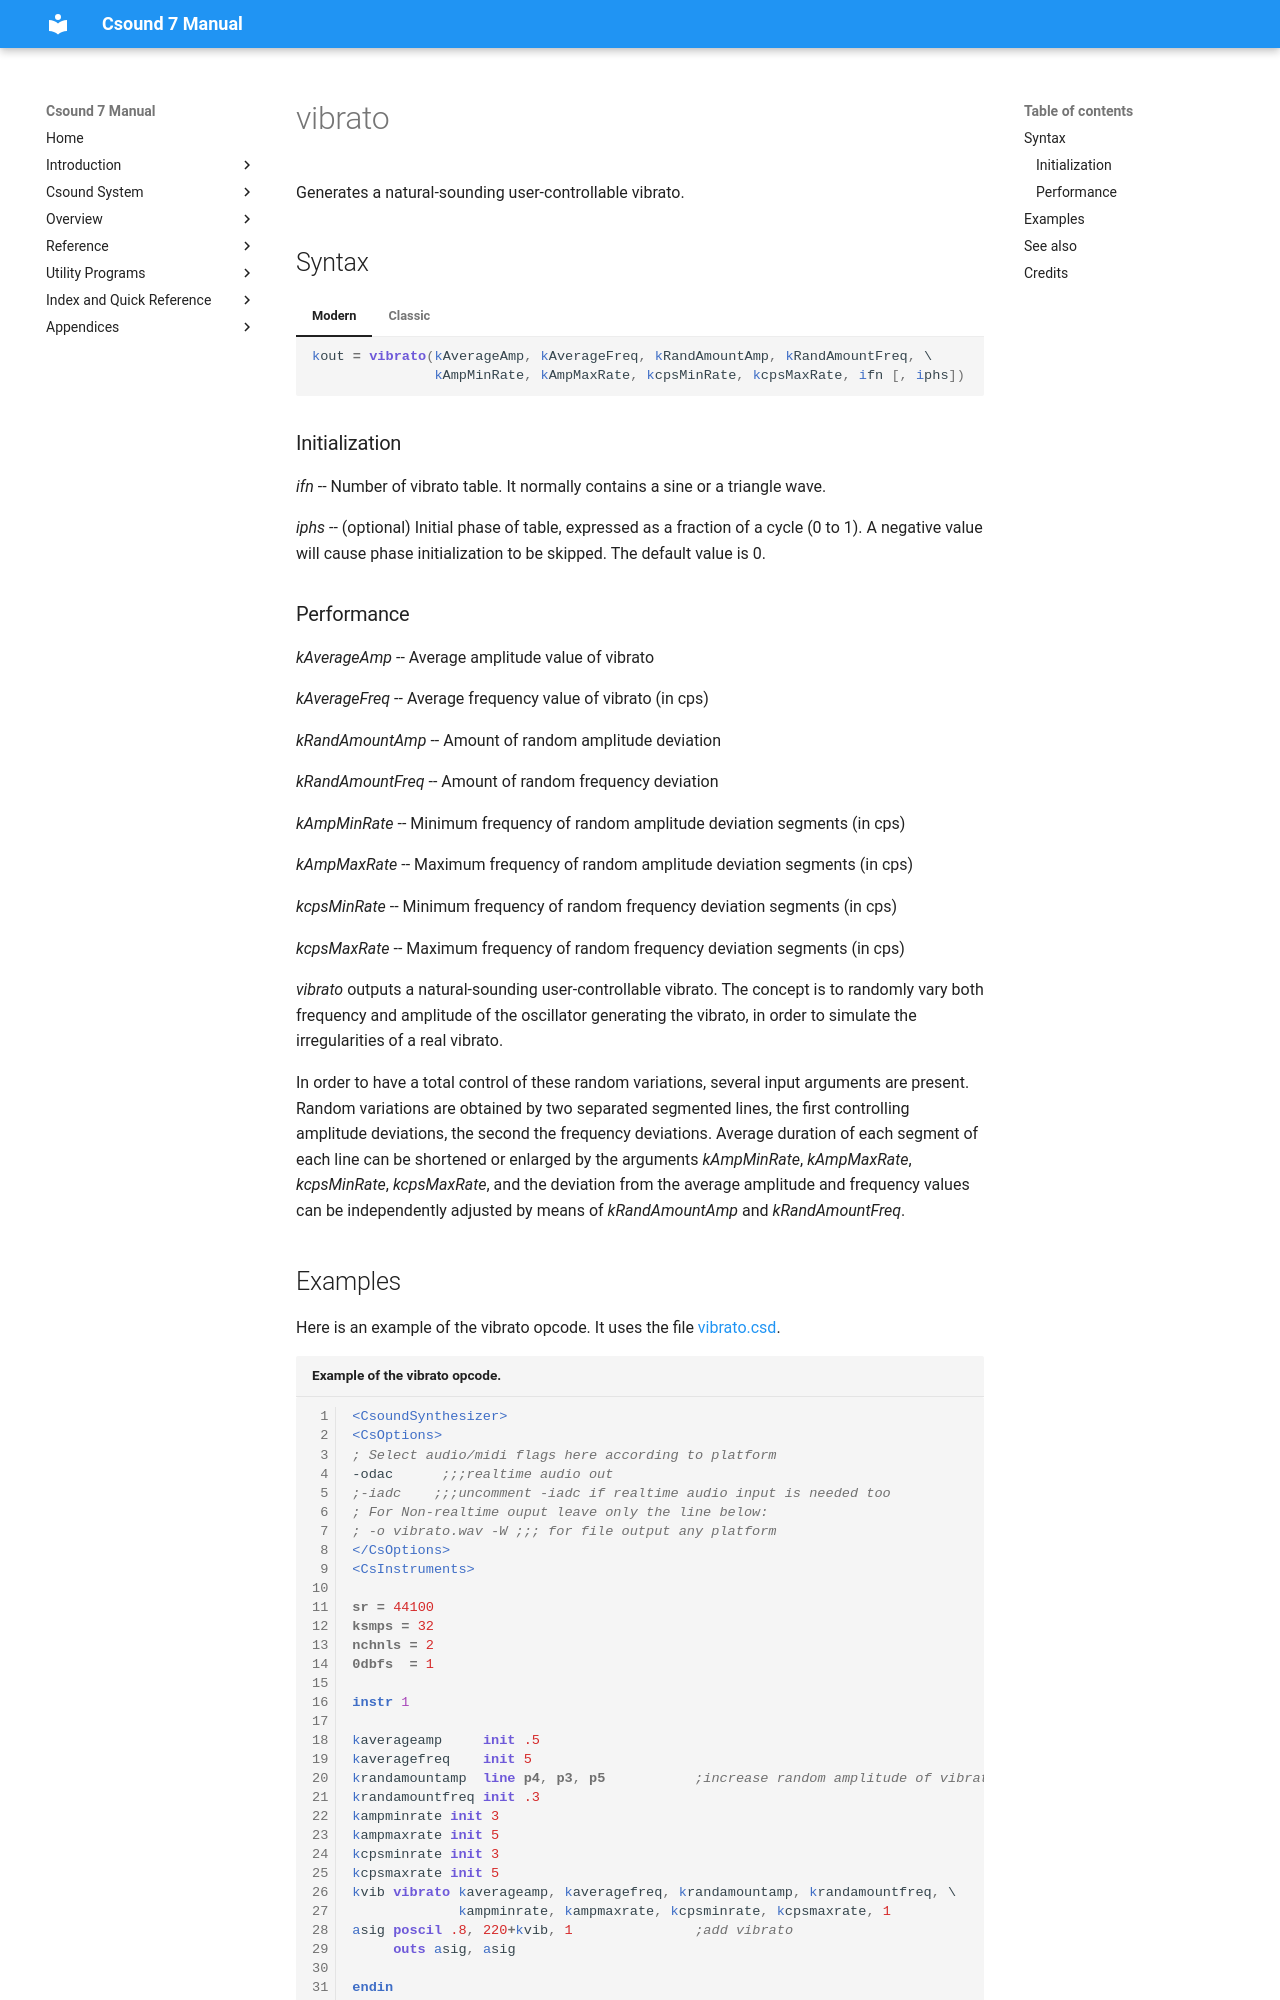

repository: csound/manual · page: opcodes/vibrato/index.html · generator: mkdocs

<!--
id:vibrato
category:Signal Generators:Basic Oscillators
-->
# vibrato
Generates a natural-sounding user-controllable vibrato.

## Syntax
=== "Modern"
    ``` csound-orc
    kout = vibrato(kAverageAmp, kAverageFreq, kRandAmountAmp, kRandAmountFreq, \
                   kAmpMinRate, kAmpMaxRate, kcpsMinRate, kcpsMaxRate, ifn [, iphs])
    ```

=== "Classic"
    ``` csound-orc
    kout vibrato kAverageAmp, kAverageFreq, kRandAmountAmp, kRandAmountFreq, \
                 kAmpMinRate, kAmpMaxRate, kcpsMinRate, kcpsMaxRate, ifn [, iphs]
    ```

### Initialization

_ifn_ -- Number of vibrato table. It normally contains a sine or a triangle wave.

_iphs_ -- (optional) Initial phase of table, expressed as a fraction of a cycle (0 to 1). A negative value will cause phase initialization to be skipped. The default value is 0.
